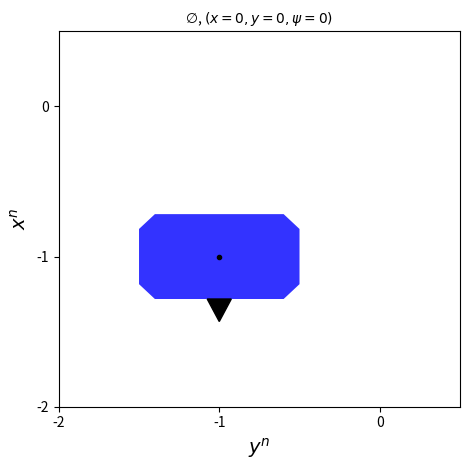

Recreate this plot in Python.
import matplotlib.pyplot as plt
import matplotlib.patches as patches
import matplotlib.transforms as transforms
import numpy as np

def create_cut_corner_rectangle(center_x, center_y, width, height, corner_cut, angle, ax,
                               facecolor='blue', alpha=1.0):
    """
    Create a rectangle with cut corners at a specific position and rotation
    """
    # Calculate half dimensions
    half_w = width / 2
    half_h = height / 2
    cut = corner_cut
    
    # Define vertices in counter-clockwise order (corrected)
    vertices = np.array([
        [-half_w + cut, -half_h],      # Bottom left corner cut
        [half_w - cut, -half_h],       # Bottom right corner cut
        [half_w, -half_h + cut],       # Bottom right after cut
        [half_w, half_h - cut],        # Top right corner cut
        [half_w - cut, half_h],        # Top right after cut
        [-half_w + cut, half_h],       # Top left after cut
        [-half_w, half_h - cut],       # Top left corner cut
        [-half_w, -half_h + cut]       # Bottom left after cut
    ])
    
    # Create polygon at origin
    polygon = patches.Polygon(vertices, closed=True, facecolor=facecolor,
                             linewidth=1.5, alpha=alpha)
    
    # Create transformation: first rotate, then translate to center position
    t = transforms.Affine2D().rotate_deg(angle).translate(center_x, center_y) + ax.transData
    polygon.set_transform(t)
    
    # Add the polygon to the plot
    ax.add_patch(polygon)
    
    # Add a triangle at the "top" of the patch
    # For a -90 degree rotation, the "top" is at what was the right side
    triangle_size = height * 0.15  # Size relative to height
    
    # Define triangle vertices relative to the rectangle
    # At right side center before rotation (becomes top after -90 rotation)
    triangle_vertices = np.array([
        [half_w + triangle_size, 0],       # Right point of triangle (becomes top)
        [half_w, triangle_size/2],         # Upper vertex
        [half_w, -triangle_size/2]         # Lower vertex
    ])
    
    # Create triangle polygon
    triangle = patches.Polygon(triangle_vertices, closed=True, 
                               facecolor='black', edgecolor='black', 
                               linewidth=1.0, alpha=1.0)
    
    # Apply the same transformation
    triangle.set_transform(t)
    
    # Add the triangle to the plot
    ax.add_patch(triangle)
    
    return polygon

# Styling parameters
scale = 1
figsize = (4.8, 4.8)  # Adjusted height to match your example

# Create figure and axis
fig, ax = plt.subplots(figsize=figsize)

# Parameters for the rectangle
center_x, center_y = -1, -1  # Center position
width, height = 2.86/5.06, 1  # Size
corner_cut = 0.5/5.06  # Size of corner cut (adjusted)
angle = -90  # Rotation angle in degrees

# Create the rotated rectangle with cut corners
cut_rect = create_cut_corner_rectangle(
    center_x, center_y, width, height, corner_cut, angle, ax, alpha=0.8
)

# Plot the center point
ax.plot(center_x, center_y, 'ko', markersize=3)

# Set axis limits with padding
ax.set_xlim(-2, .5)
ax.set_ylim(-2, .5)  # Adjusted to match your example

# Add grid and labels with consistent sizing
ax.set_xlabel(r'$y^n$', fontsize=14*scale)
ax.set_ylabel(r'$x^n$', fontsize=14*scale)
ax.set_title(r'$\varnothing$, $(x=0, y=0, \psi=0)$', fontsize=10*scale)

# Set tick label size
ax.tick_params(axis='x', labelsize=10*scale)
ax.tick_params(axis='y', labelsize=10*scale)

# Set ticks at intervals of 1
ax.set_xticks(np.arange(-2, 0.1, 1))  # Ticks at -2, -1, 0
ax.set_yticks(np.arange(-2, 0.1, 1))  # Ticks at -2, -1, 0

# Use tight layout for better spacing
plt.tight_layout()

# Save the figure as PDF with high resolution
plt.savefig('rotated_cut_corner_rectangle.pdf', format='pdf', dpi=1200)

# Display the plot
plt.show()
